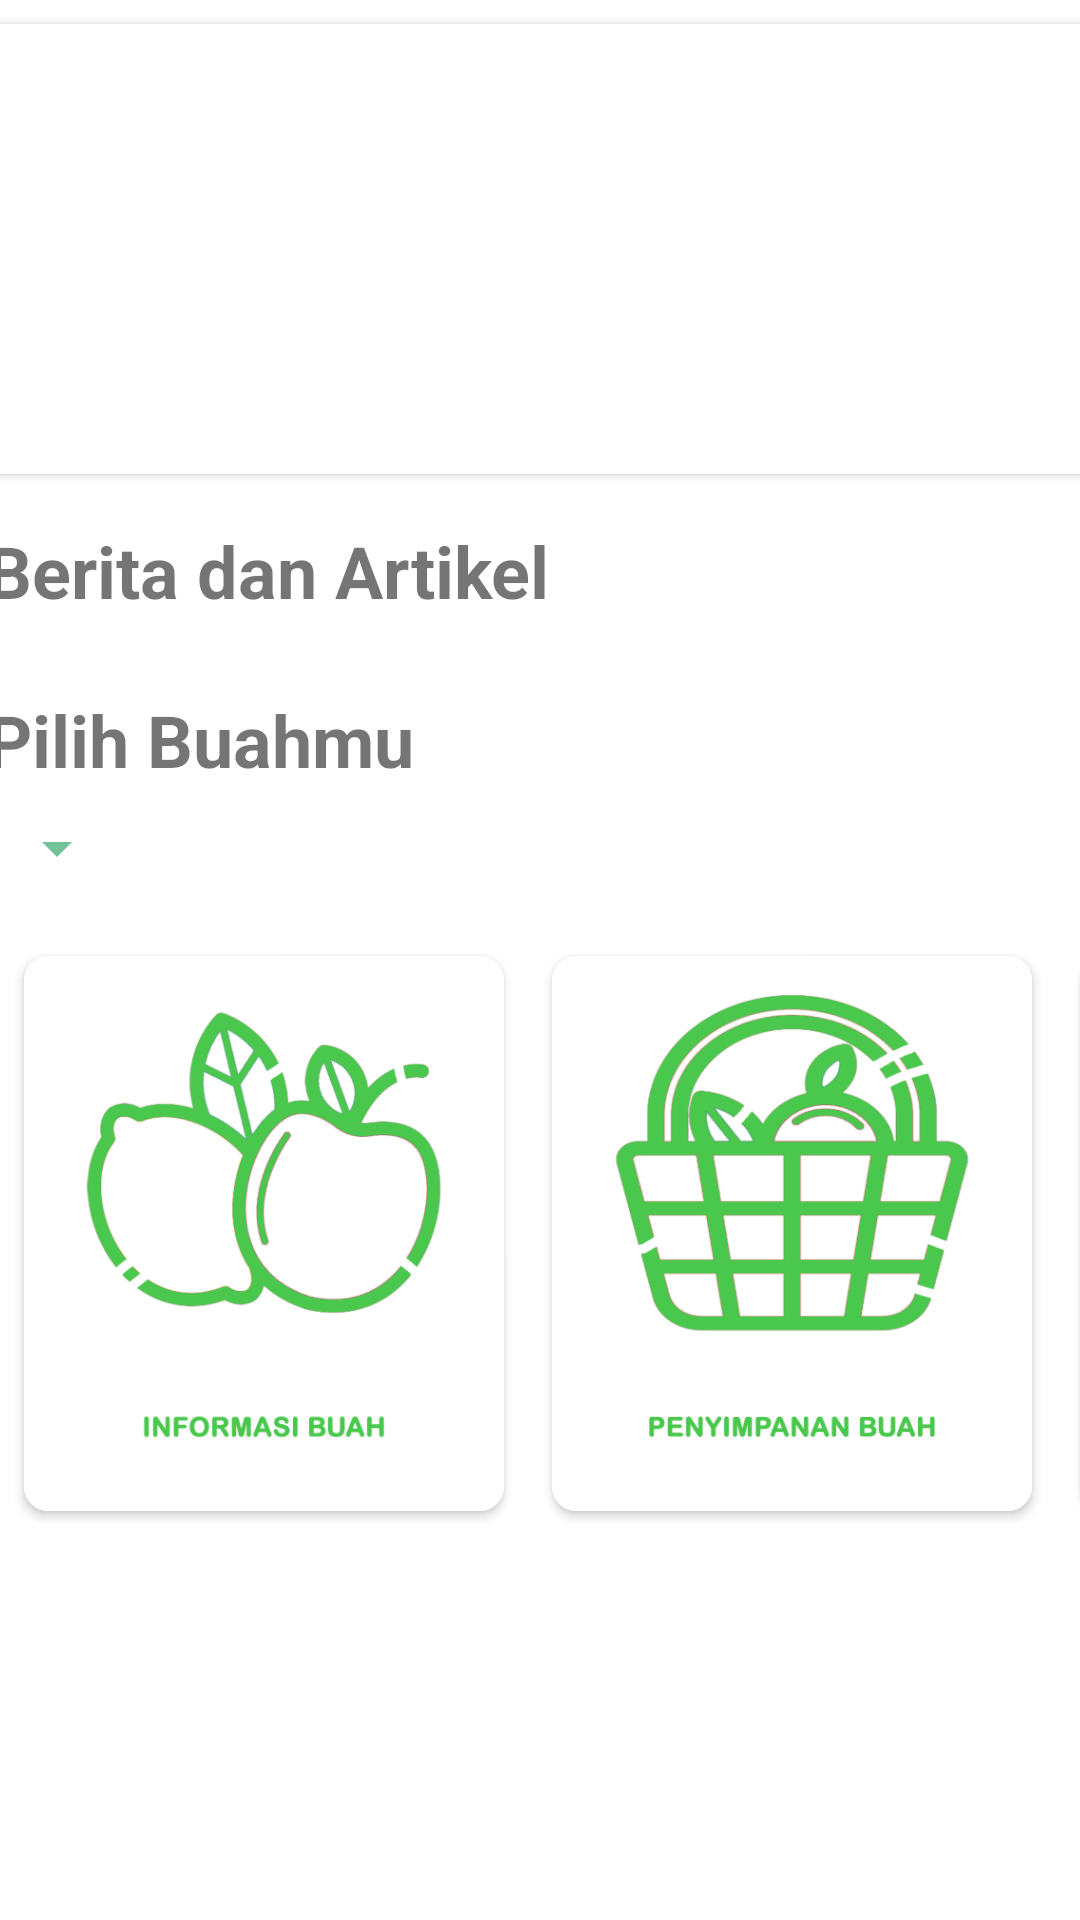

This screen was rendered from an Android layout file. Write that file and the resources it references.
<!-- AndroidManifest.xml: application theme Theme.TesFirebase -->
<!-- res/layout/fragment_home.xml -->
<?xml version="1.0" encoding="utf-8"?>
<ScrollView
    android:id="@+id/root_scroll"
    xmlns:android="http://schemas.android.com/apk/res/android"
    xmlns:app="http://schemas.android.com/apk/res-auto"
    xmlns:tools="http://schemas.android.com/tools"
    android:layout_width="match_parent"
    android:layout_height="match_parent"
    android:focusable="true"
    android:focusableInTouchMode="true"
    android:scrollbars="none"
    tools:context=".ui.main.home.HomeFragment">

    <androidx.constraintlayout.widget.ConstraintLayout
        android:layout_width="match_parent"
        android:layout_height="wrap_content"
        android:paddingBottom="16dp">
        <androidx.cardview.widget.CardView
            android:id="@+id/banner"
            android:layout_width="370dp"
            android:layout_height="150dp"
            app:layout_constraintEnd_toEndOf="parent"
            app:layout_constraintStart_toStartOf="parent"
            app:layout_constraintTop_toTopOf="parent"
            android:layout_marginTop="8dp">

            <ImageView
                android:layout_width="wrap_content"
                android:layout_height="wrap_content"
                android:src="@drawable/bannerfix"
                android:scaleType="fitXY" />

        </androidx.cardview.widget.CardView>

        <TextView
            android:id="@+id/text_home"
            android:layout_width="match_parent"
            android:layout_height="wrap_content"
            android:layout_marginStart="8dp"
            android:layout_marginTop="16dp"
            android:layout_marginEnd="8dp"
            android:textAlignment="center"
            android:textSize="20sp"
            app:layout_constraintEnd_toEndOf="parent"
            app:layout_constraintStart_toStartOf="parent"
            app:layout_constraintTop_toBottomOf="@id/banner" />

        <TextView
            android:id="@+id/news_and_articles"
            android:layout_width="wrap_content"
            android:layout_height="wrap_content"
            android:text="Berita dan Artikel"
            android:textSize="24sp"
            android:textStyle="bold"
            android:layout_marginTop="16dp"
            app:layout_constraintStart_toStartOf="@+id/banner"
            app:layout_constraintTop_toBottomOf="@+id/banner" />
        
        <androidx.recyclerview.widget.RecyclerView
            android:id="@+id/rv_news"
            android:layout_width="match_parent"
            android:layout_height="wrap_content"
            android:layout_marginTop="8dp"
            android:orientation="horizontal"
            app:layout_constraintTop_toBottomOf="@+id/news_and_articles"
            app:layout_constraintStart_toStartOf="parent"
            app:layout_constraintEnd_toEndOf="parent"/>

        <TextView
            android:id="@+id/choose_your_fruit"
            android:layout_width="wrap_content"
            android:layout_height="wrap_content"
            android:text="Pilih Buahmu"
            android:textSize="24sp"
            android:textStyle="bold"
            android:layout_marginTop="16dp"
            app:layout_constraintStart_toStartOf="@+id/banner"
            app:layout_constraintTop_toBottomOf="@+id/rv_news" />

        <Spinner
            android:id="@+id/fruit_spinner"
            android:layout_width="wrap_content"
            android:layout_height="wrap_content"
            android:layout_marginTop="8dp"
            app:layout_constraintTop_toBottomOf="@id/choose_your_fruit"
            app:layout_constraintStart_toStartOf="@id/banner"
            android:backgroundTint="@color/hijau_primer"/>

        <HorizontalScrollView
            android:id="@+id/imageButtonScrollable"
            android:layout_width="wrap_content"
            android:layout_height="wrap_content"
            app:layout_constraintTop_toBottomOf="@id/fruit_spinner"
            app:layout_constraintStart_toStartOf="parent"
            app:layout_constraintEnd_toEndOf="parent"
            android:layout_marginTop="16dp"
            android:scrollbars="none">
            <LinearLayout
                android:layout_width="wrap_content"
                android:layout_height="wrap_content"
                android:orientation="horizontal">
                <androidx.cardview.widget.CardView
                    android:id="@+id/fruit_information"
                    android:layout_width="160dp"
                    android:layout_height="185dp"
                    android:layout_margin="8dp"
                    app:cardCornerRadius="8dp">
                    <ImageView
                        android:layout_width="match_parent"
                        android:layout_height="match_parent"
                        android:src="@drawable/icon_informasi_buah" />
                </androidx.cardview.widget.CardView>
                <androidx.cardview.widget.CardView
                    android:id="@+id/fruit_storage"
                    android:layout_width="160dp"
                    android:layout_height="185dp"
                    android:layout_margin="8dp"
                    app:cardCornerRadius="8dp">
                    <ImageView
                        android:layout_width="match_parent"
                        android:layout_height="match_parent"
                        android:src="@drawable/icon_penyimpanan_buah" />
                </androidx.cardview.widget.CardView>
                <androidx.cardview.widget.CardView
                    android:id="@+id/fruit_tree_care"
                    android:layout_width="160dp"
                    android:layout_height="185dp"
                    android:layout_margin="8dp"
                    app:cardCornerRadius="8dp">
                    <ImageView
                        android:layout_width="match_parent"
                        android:layout_height="match_parent"
                        android:src="@drawable/icon_perawatan_tanaman" />
                </androidx.cardview.widget.CardView>
            </LinearLayout>
        </HorizontalScrollView>

    </androidx.constraintlayout.widget.ConstraintLayout>

</ScrollView>
<!-- resources referenced by this layout -->
<resources>
  <color name="hijau_primer">#70C396</color>
  <!-- drawable icon_informasi_buah: png bitmap (drawable, 48270 bytes) -->
  <!-- drawable icon_penyimpanan_buah: png bitmap (drawable, 54547 bytes) -->
  <!-- drawable icon_perawatan_tanaman: png bitmap (drawable, 32872 bytes) -->
  <style name="Theme.TesFirebase" parent="Theme.MaterialComponents.DayNight.DarkActionBar">
          
          <item name="colorPrimary">@color/hijau_primer</item>
          <item name="colorPrimaryVariant">@color/hijau_varian</item>
          <item name="colorOnPrimary">@color/white</item>
          
          <item name="colorSecondary">@color/kuning_primer</item>
          <item name="colorSecondaryVariant">@color/kuning_varian</item>
          <item name="colorOnSecondary">@color/black</item>
          
          <item name="android:statusBarColor">?attr/colorPrimaryVariant</item>
          
      </style>
  <color name="hijau_varian">#3B7D55</color>
  <color name="white">#FFFFFFFF</color>
  <color name="kuning_primer">#FFD700</color>
  <color name="kuning_varian">#FFC200</color>
  <color name="black">#FF000000</color>
</resources>
